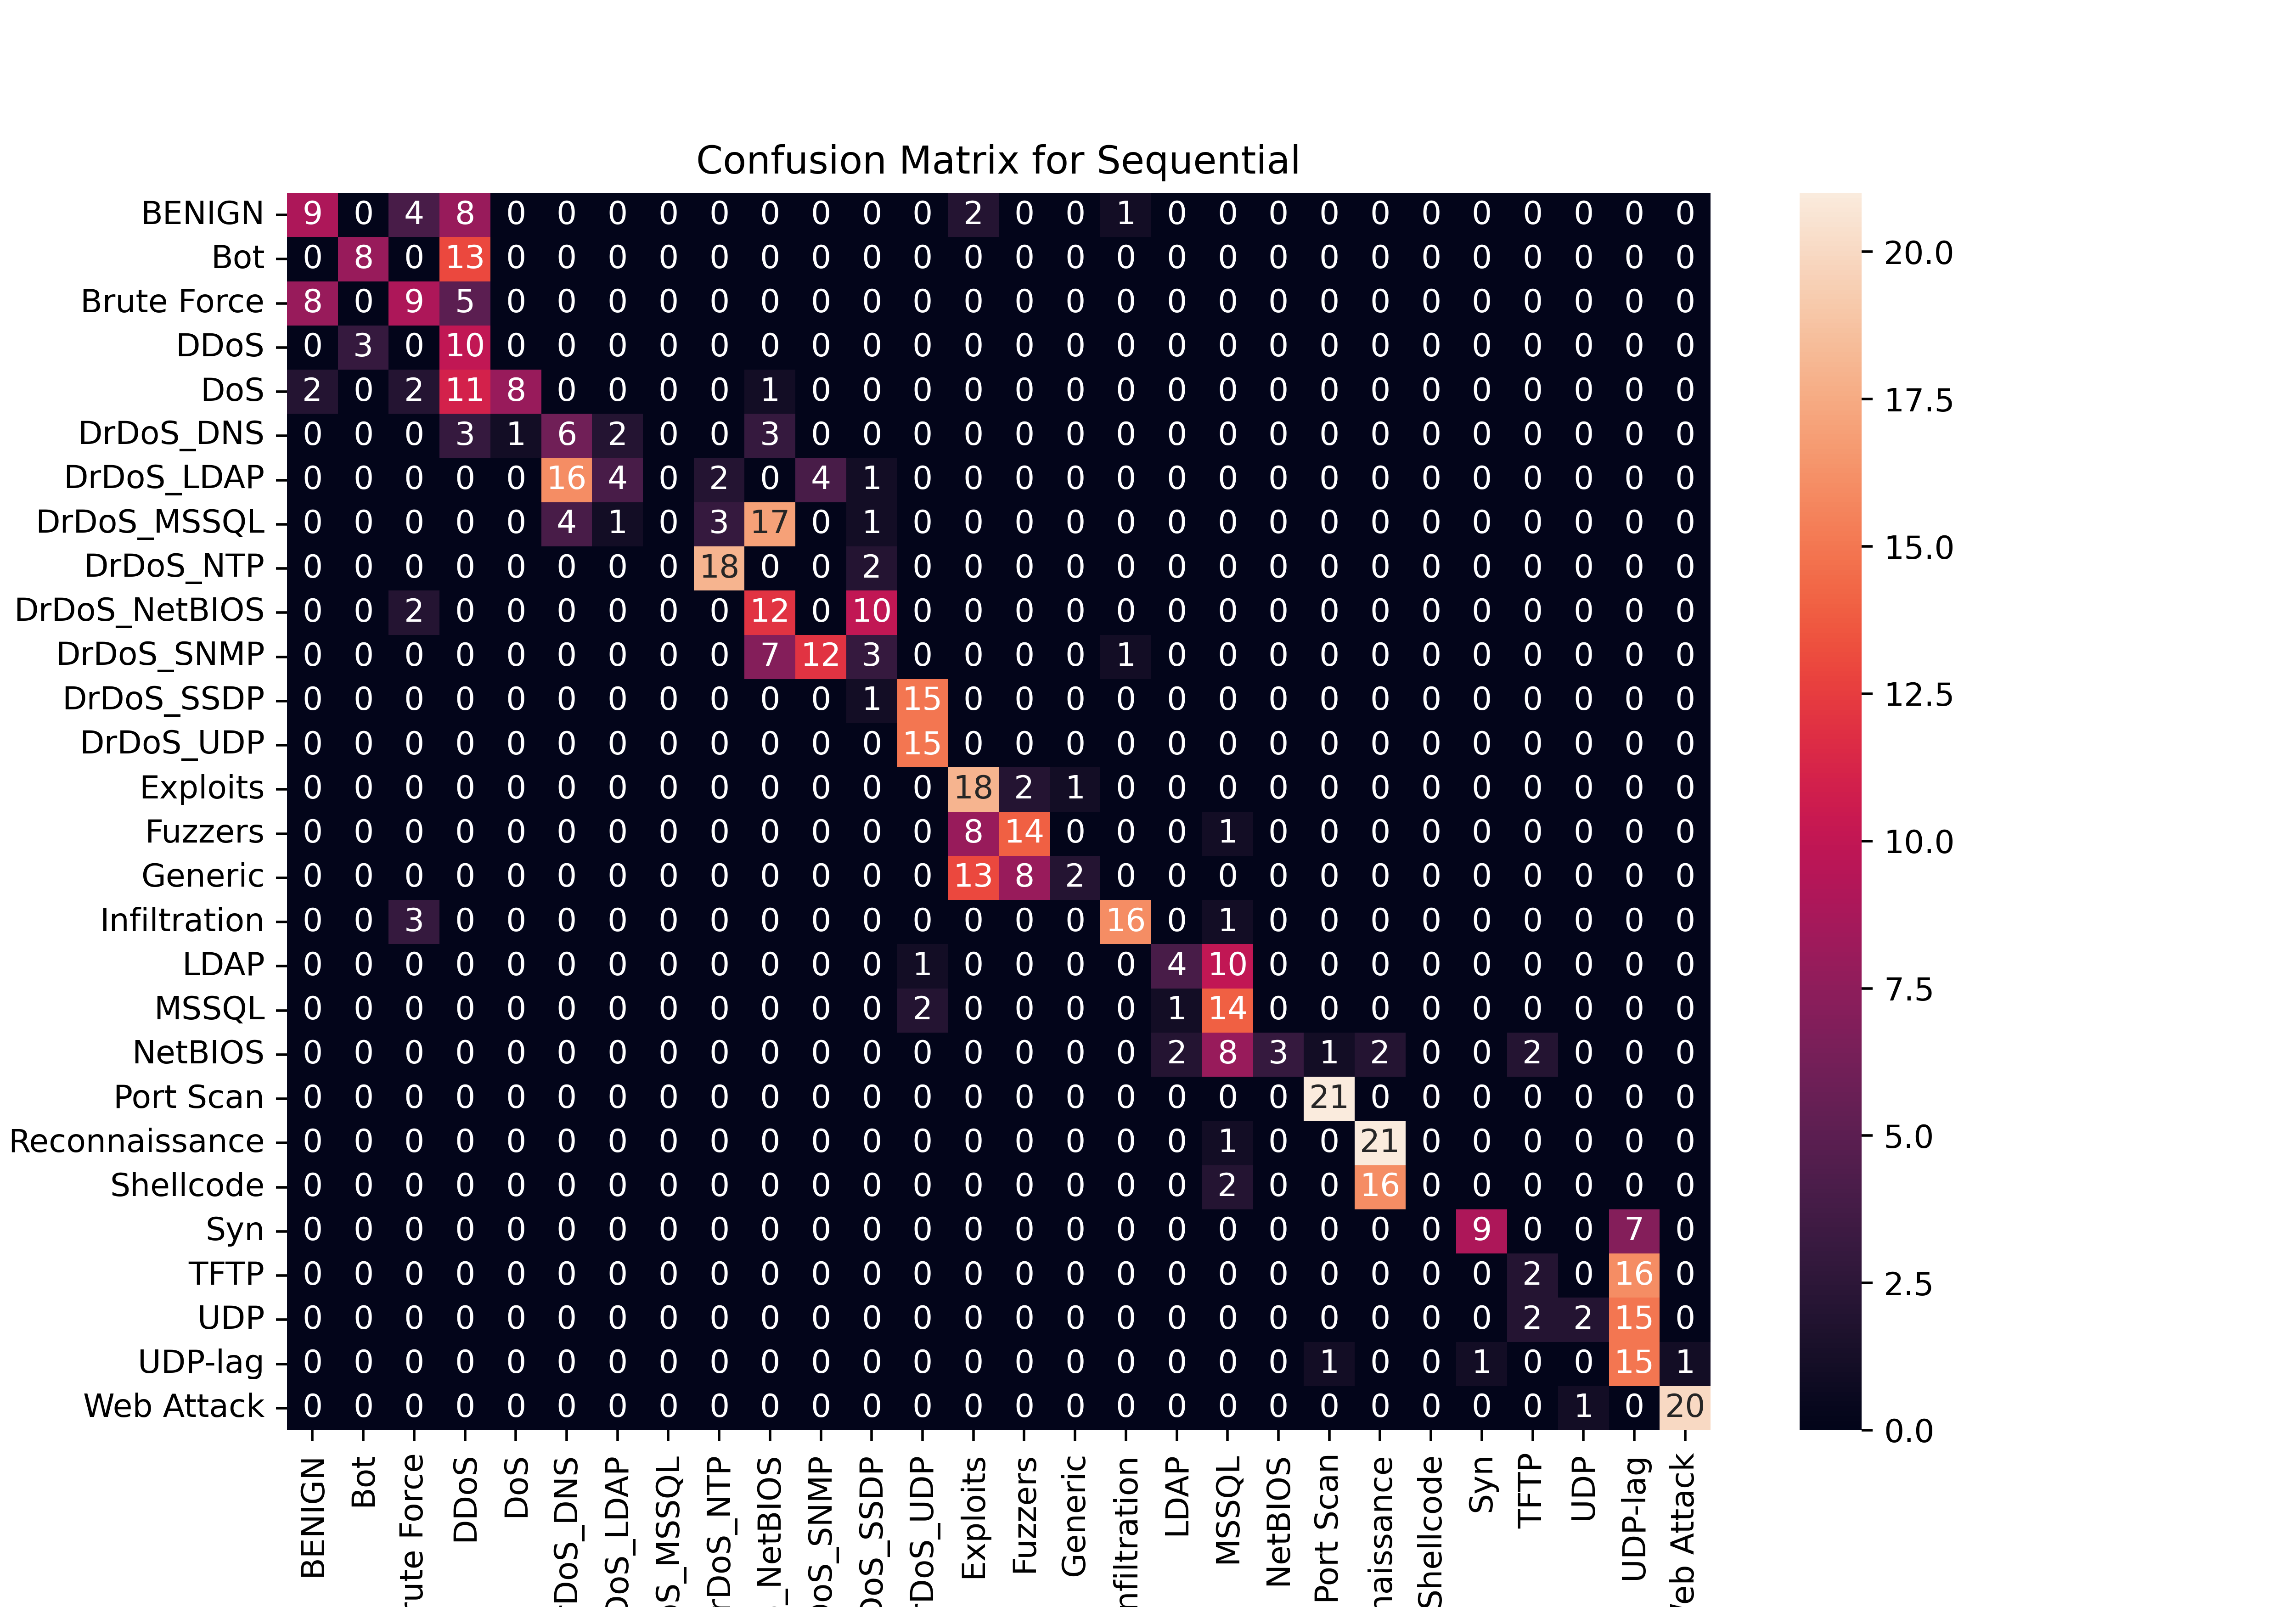

The file beside this chart, header and first rows:
, BENIGN, Bot, Brute Force, DDoS, DoS, DrDoS_DNS, DrDoS_LDAP, DrDoS_MSSQL, DrDoS_NTP, DrDoS_NetBIOS, DrDoS_SNMP, DrDoS_SSDP, DrDoS_UDP, Exploits, Fuzzers, Generic, Infiltration, LDAP, MSSQL, NetBIOS, Port Scan, Reconnaissance, Shellcode
BENIGN, 9, 0, 4, 8, 0, 0, 0, 0, 0, 0, 0, 0, 0, 2, 0, 0, 1, 0, 0, 0, 0, 0, 0
Bot, 0, 8, 0, 13, 0, 0, 0, 0, 0, 0, 0, 0, 0, 0, 0, 0, 0, 0, 0, 0, 0, 0, 0
Brute Force, 8, 0, 9, 5, 0, 0, 0, 0, 0, 0, 0, 0, 0, 0, 0, 0, 0, 0, 0, 0, 0, 0, 0
DDoS, 0, 3, 0, 10, 0, 0, 0, 0, 0, 0, 0, 0, 0, 0, 0, 0, 0, 0, 0, 0, 0, 0, 0
DoS, 2, 0, 2, 11, 8, 0, 0, 0, 0, 1, 0, 0, 0, 0, 0, 0, 0, 0, 0, 0, 0, 0, 0
DrDoS_DNS, 0, 0, 0, 3, 1, 6, 2, 0, 0, 3, 0, 0, 0, 0, 0, 0, 0, 0, 0, 0, 0, 0, 0
DrDoS_LDAP, 0, 0, 0, 0, 0, 16, 4, 0, 2, 0, 4, 1, 0, 0, 0, 0, 0, 0, 0, 0, 0, 0, 0
DrDoS_MSSQL, 0, 0, 0, 0, 0, 4, 1, 0, 3, 17, 0, 1, 0, 0, 0, 0, 0, 0, 0, 0, 0, 0, 0
DrDoS_NTP, 0, 0, 0, 0, 0, 0, 0, 0, 18, 0, 0, 2, 0, 0, 0, 0, 0, 0, 0, 0, 0, 0, 0
DrDoS_NetBIOS, 0, 0, 2, 0, 0, 0, 0, 0, 0, 12, 0, 10, 0, 0, 0, 0, 0, 0, 0, 0, 0, 0, 0
DrDoS_SNMP, 0, 0, 0, 0, 0, 0, 0, 0, 0, 7, 12, 3, 0, 0, 0, 0, 1, 0, 0, 0, 0, 0, 0
DrDoS_SSDP, 0, 0, 0, 0, 0, 0, 0, 0, 0, 0, 0, 1, 15, 0, 0, 0, 0, 0, 0, 0, 0, 0, 0
DrDoS_UDP, 0, 0, 0, 0, 0, 0, 0, 0, 0, 0, 0, 0, 15, 0, 0, 0, 0, 0, 0, 0, 0, 0, 0
Exploits, 0, 0, 0, 0, 0, 0, 0, 0, 0, 0, 0, 0, 0, 18, 2, 1, 0, 0, 0, 0, 0, 0, 0
Fuzzers, 0, 0, 0, 0, 0, 0, 0, 0, 0, 0, 0, 0, 0, 8, 14, 0, 0, 0, 1, 0, 0, 0, 0
Generic, 0, 0, 0, 0, 0, 0, 0, 0, 0, 0, 0, 0, 0, 13, 8, 2, 0, 0, 0, 0, 0, 0, 0
Infiltration, 0, 0, 3, 0, 0, 0, 0, 0, 0, 0, 0, 0, 0, 0, 0, 0, 16, 0, 1, 0, 0, 0, 0
LDAP, 0, 0, 0, 0, 0, 0, 0, 0, 0, 0, 0, 0, 1, 0, 0, 0, 0, 4, 10, 0, 0, 0, 0
MSSQL, 0, 0, 0, 0, 0, 0, 0, 0, 0, 0, 0, 0, 2, 0, 0, 0, 0, 1, 14, 0, 0, 0, 0
NetBIOS, 0, 0, 0, 0, 0, 0, 0, 0, 0, 0, 0, 0, 0, 0, 0, 0, 0, 2, 8, 3, 1, 2, 0
Port Scan, 0, 0, 0, 0, 0, 0, 0, 0, 0, 0, 0, 0, 0, 0, 0, 0, 0, 0, 0, 0, 21, 0, 0
Reconnaissance, 0, 0, 0, 0, 0, 0, 0, 0, 0, 0, 0, 0, 0, 0, 0, 0, 0, 0, 1, 0, 0, 21, 0
Shellcode, 0, 0, 0, 0, 0, 0, 0, 0, 0, 0, 0, 0, 0, 0, 0, 0, 0, 0, 2, 0, 0, 16, 0
Syn, 0, 0, 0, 0, 0, 0, 0, 0, 0, 0, 0, 0, 0, 0, 0, 0, 0, 0, 0, 0, 0, 0, 0
TFTP, 0, 0, 0, 0, 0, 0, 0, 0, 0, 0, 0, 0, 0, 0, 0, 0, 0, 0, 0, 0, 0, 0, 0
UDP, 0, 0, 0, 0, 0, 0, 0, 0, 0, 0, 0, 0, 0, 0, 0, 0, 0, 0, 0, 0, 0, 0, 0
UDP-lag, 0, 0, 0, 0, 0, 0, 0, 0, 0, 0, 0, 0, 0, 0, 0, 0, 0, 0, 0, 0, 1, 0, 0
Web Attack, 0, 0, 0, 0, 0, 0, 0, 0, 0, 0, 0, 0, 0, 0, 0, 0, 0, 0, 0, 0, 0, 0, 0
